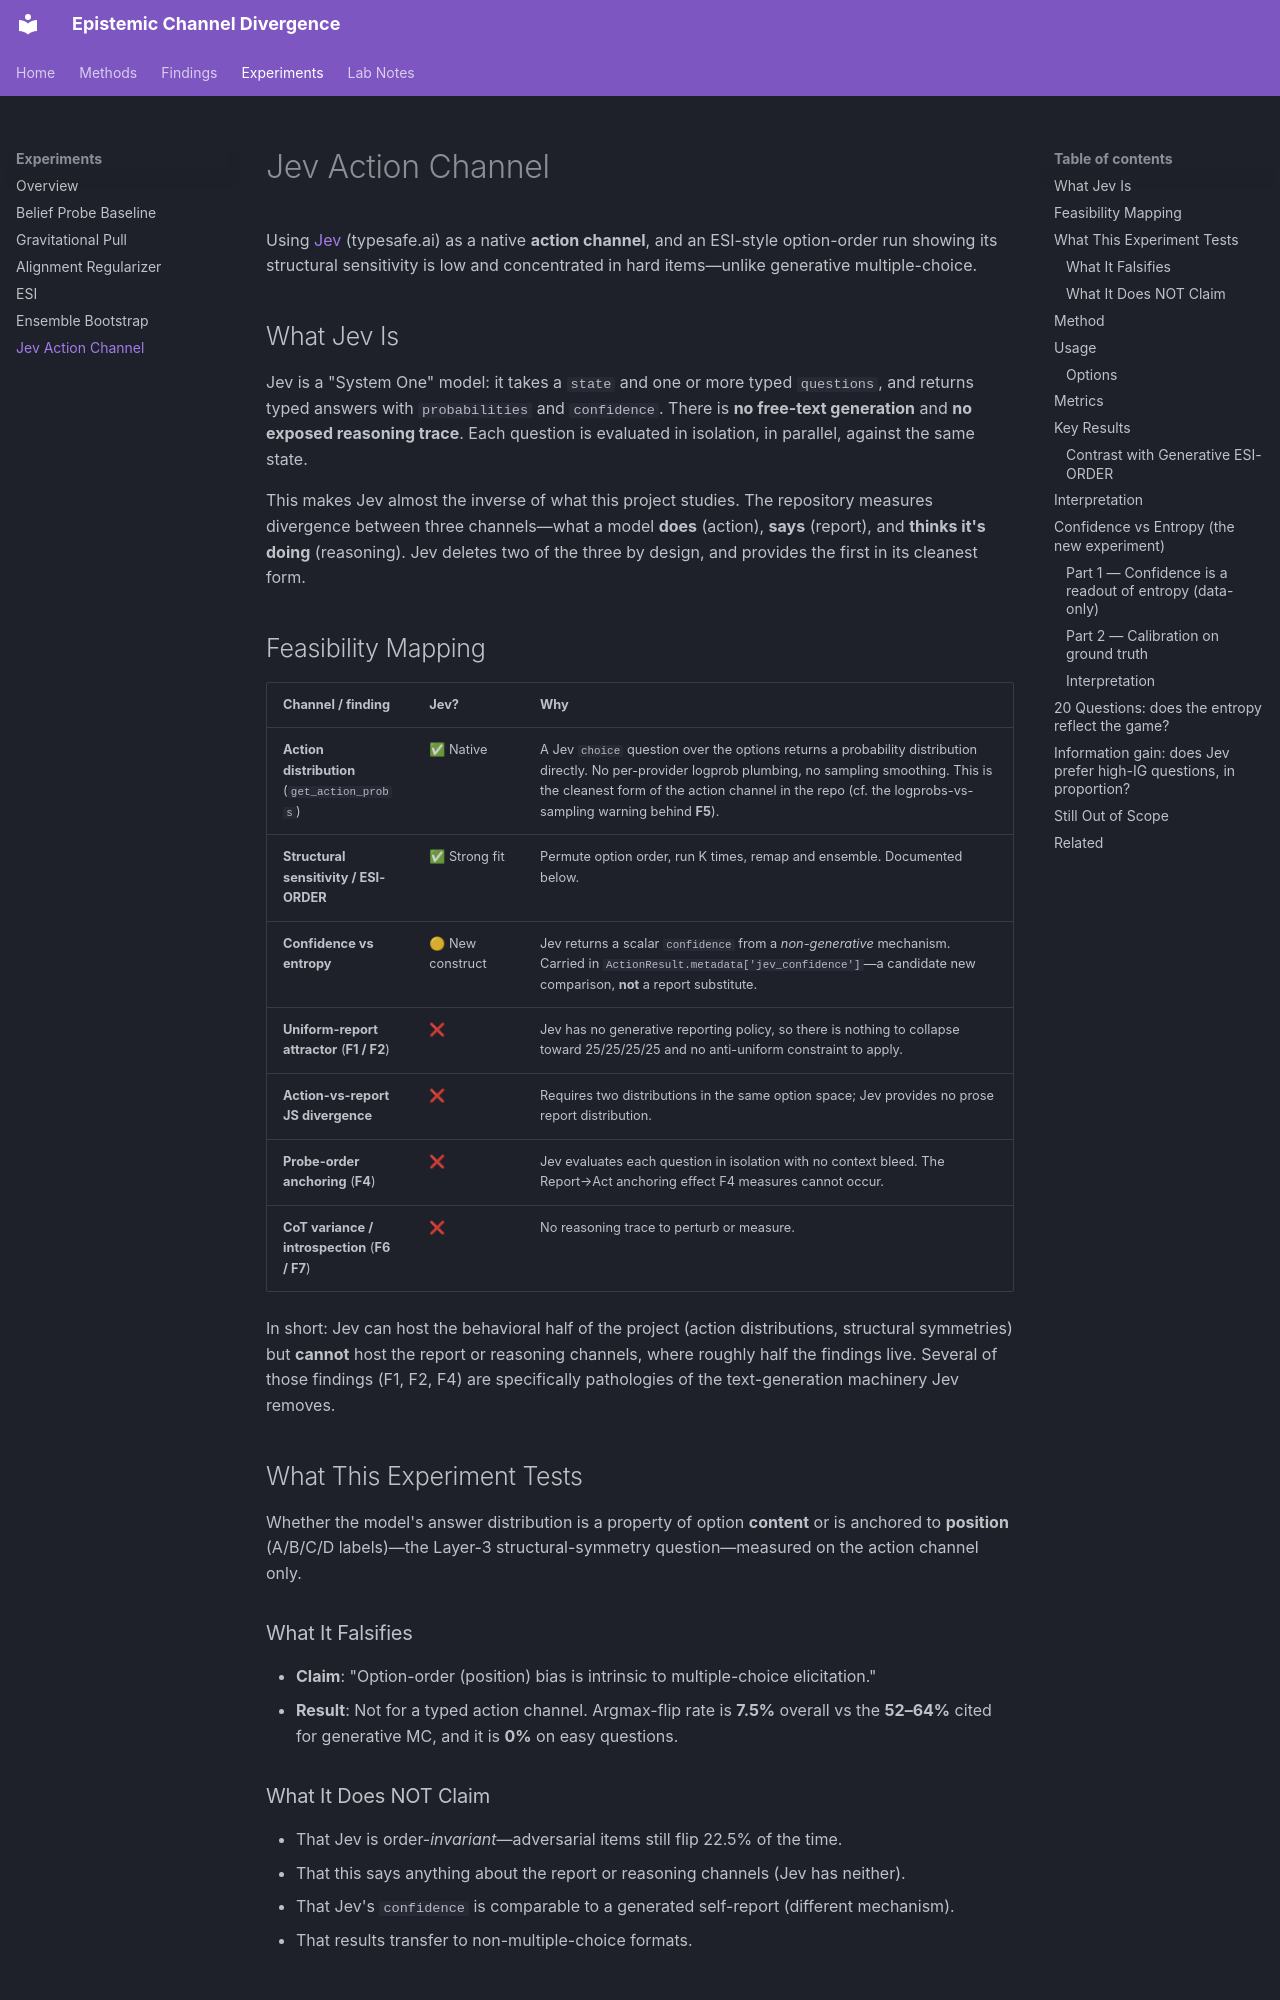

repository: meadowlark-bradsher/Action-Report-Channel-Divergence · page: experiments/jev-action-channel/index.html · generator: mkdocs

# Jev Action Channel

Using [Jev](https://docs.typesafe.ai/introduction) (typesafe.ai) as a native **action channel**, and an ESI-style option-order run showing its structural sensitivity is low and concentrated in hard items—unlike generative multiple-choice.

## What Jev Is

Jev is a "System One" model: it takes a `state` and one or more typed `questions`, and returns typed answers with `probabilities` and `confidence`. There is **no free-text generation** and **no exposed reasoning trace**. Each question is evaluated in isolation, in parallel, against the same state.

This makes Jev almost the inverse of what this project studies. The repository measures divergence between three channels—what a model **does** (action), **says** (report), and **thinks it's doing** (reasoning). Jev deletes two of the three by design, and provides the first in its cleanest form.

## Feasibility Mapping

| Channel / finding | Jev? | Why |
|-------------------|------|-----|
| **Action distribution** (`get_action_probs`) | ✅ Native | A Jev `choice` question over the options returns a probability distribution directly. No per-provider logprob plumbing, no sampling smoothing. This is the cleanest form of the action channel in the repo (cf. the logprobs-vs-sampling warning behind **F5**). |
| **Structural sensitivity / ESI-ORDER** | ✅ Strong fit | Permute option order, run K times, remap and ensemble. Documented below. |
| **Confidence vs entropy** | 🟡 New construct | Jev returns a scalar `confidence` from a *non-generative* mechanism. Carried in `ActionResult.metadata['jev_confidence']`—a candidate new comparison, **not** a report substitute. |
| **Uniform-report attractor** (**F1 / F2**) | ❌ | Jev has no generative reporting policy, so there is nothing to collapse toward 25/25/25/25 and no anti-uniform constraint to apply. |
| **Action-vs-report JS divergence** | ❌ | Requires two distributions in the same option space; Jev provides no prose report distribution. |
| **Probe-order anchoring** (**F4**) | ❌ | Jev evaluates each question in isolation with no context bleed. The Report→Act anchoring effect F4 measures cannot occur. |
| **CoT variance / introspection** (**F6 / F7**) | ❌ | No reasoning trace to perturb or measure. |

In short: Jev can host the behavioral half of the project (action distributions, structural symmetries) but **cannot** host the report or reasoning channels, where roughly half the findings live. Several of those findings (F1, F2, F4) are specifically pathologies of the text-generation machinery Jev removes.

## What This Experiment Tests

Whether the model's answer distribution is a property of option **content** or is anchored to **position** (A/B/C/D labels)—the Layer-3 structural-symmetry question—measured on the action channel only.

### What It Falsifies

- **Claim**: "Option-order (position) bias is intrinsic to multiple-choice elicitation."
- **Result**: Not for a typed action channel. Argmax-flip rate is **7.5%** overall vs the **52–64%** cited for generative MC, and it is **0%** on easy questions.
